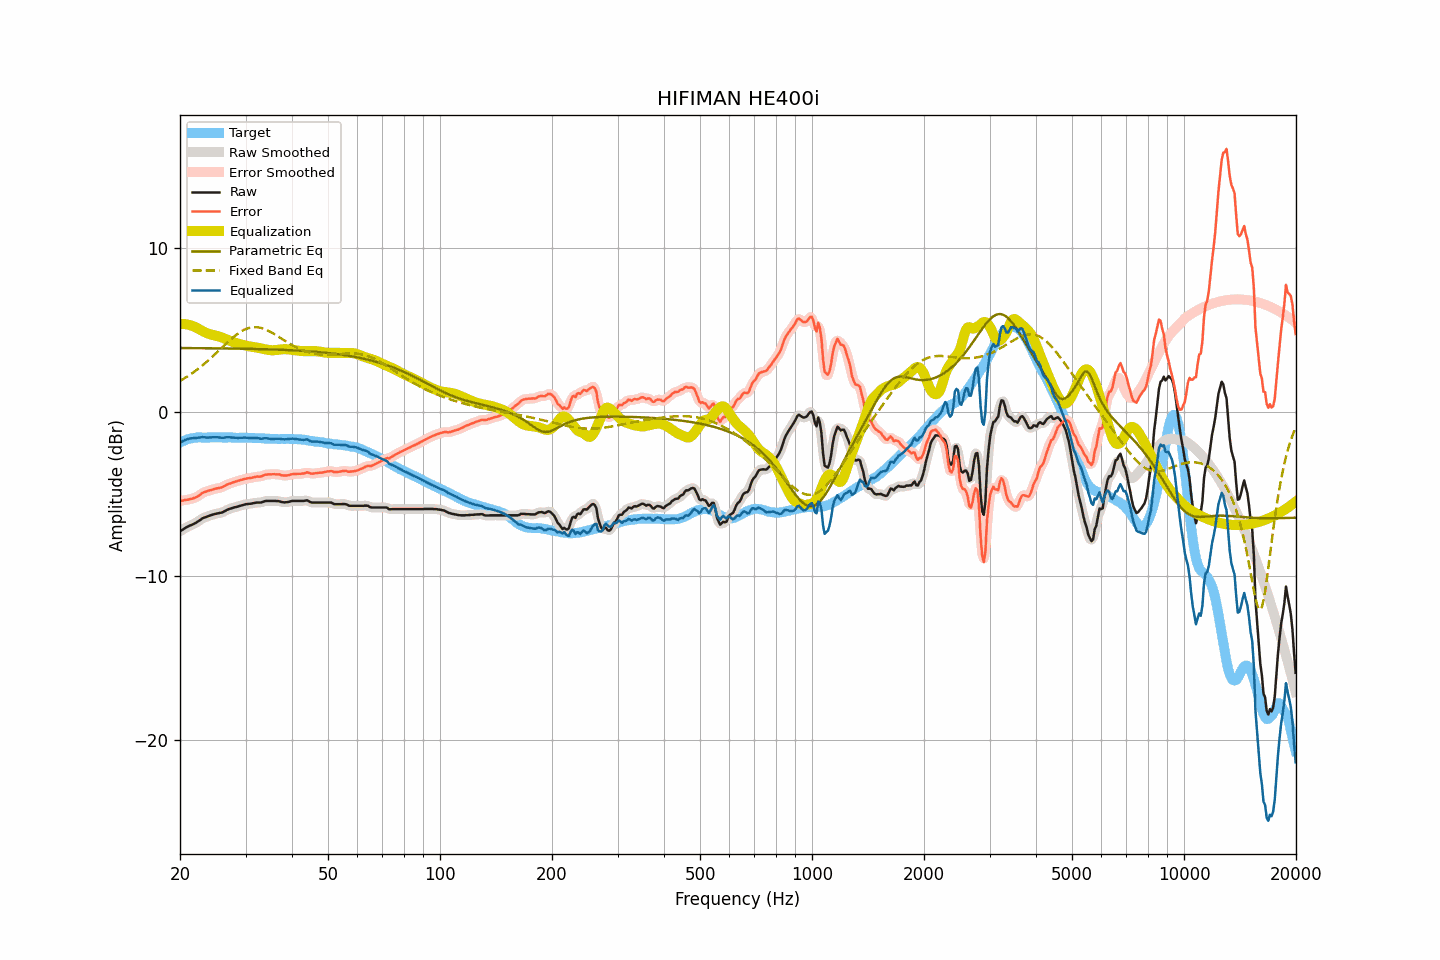

Source data for this figure (header and first rows):
frequency, raw, smoothed, error, error_smoothed, equalization, parametric_eq, fixed_band_eq, equalized_raw, equalized_smoothed, target
20.00, -7.26, -7.26, -5.41, -5.41, 5.39, 3.91, 1.91, -1.87, -1.87, -1.85
20.20, -7.20, -7.20, -5.40, -5.40, 5.39, 3.91, 1.97, -1.81, -1.81, -1.80
20.40, -7.14, -7.14, -5.39, -5.38, 5.39, 3.91, 2.02, -1.75, -1.75, -1.75
20.61, -7.08, -7.08, -5.36, -5.37, 5.38, 3.91, 2.08, -1.71, -1.70, -1.72
20.81, -7.02, -7.02, -5.35, -5.35, 5.36, 3.91, 2.14, -1.66, -1.66, -1.67
21.02, -6.97, -6.97, -5.34, -5.33, 5.34, 3.91, 2.21, -1.63, -1.63, -1.64
21.23, -6.92, -6.92, -5.31, -5.31, 5.32, 3.91, 2.27, -1.60, -1.61, -1.62
21.44, -6.88, -6.88, -5.28, -5.29, 5.29, 3.91, 2.34, -1.59, -1.59, -1.60
21.66, -6.84, -6.84, -5.26, -5.26, 5.25, 3.91, 2.41, -1.59, -1.58, -1.58
21.87, -6.79, -6.79, -5.22, -5.23, 5.22, 3.91, 2.48, -1.58, -1.58, -1.57
22.09, -6.74, -6.74, -5.19, -5.19, 5.17, 3.91, 2.55, -1.57, -1.57, -1.55
22.31, -6.67, -6.67, -5.13, -5.13, 5.12, 3.91, 2.62, -1.55, -1.56, -1.54
22.54, -6.61, -6.61, -5.07, -5.07, 5.06, 3.91, 2.70, -1.55, -1.54, -1.54
22.76, -6.54, -6.54, -5.00, -5.00, 5.01, 3.91, 2.78, -1.53, -1.53, -1.54
22.99, -6.47, -6.48, -4.92, -4.93, 4.95, 3.91, 2.86, -1.52, -1.53, -1.55
23.22, -6.43, -6.43, -4.88, -4.88, 4.90, 3.90, 2.94, -1.53, -1.53, -1.55
23.45, -6.40, -6.39, -4.85, -4.84, 4.85, 3.90, 3.02, -1.55, -1.54, -1.55
23.69, -6.36, -6.36, -4.82, -4.81, 4.81, 3.90, 3.11, -1.55, -1.55, -1.54
23.92, -6.32, -6.32, -4.78, -4.79, 4.78, 3.90, 3.19, -1.54, -1.55, -1.54
24.16, -6.29, -6.29, -4.76, -4.76, 4.75, 3.90, 3.28, -1.54, -1.54, -1.53
24.40, -6.26, -6.26, -4.74, -4.73, 4.72, 3.90, 3.37, -1.54, -1.53, -1.53
24.65, -6.23, -6.23, -4.70, -4.70, 4.70, 3.90, 3.46, -1.53, -1.53, -1.54
24.89, -6.20, -6.20, -4.66, -4.67, 4.68, 3.90, 3.56, -1.52, -1.52, -1.54
25.14, -6.18, -6.18, -4.64, -4.65, 4.65, 3.90, 3.65, -1.53, -1.53, -1.54
25.39, -6.16, -6.16, -4.63, -4.63, 4.62, 3.90, 3.74, -1.54, -1.54, -1.53
25.65, -6.14, -6.14, -4.61, -4.61, 4.59, 3.89, 3.84, -1.55, -1.55, -1.53
25.91, -6.12, -6.12, -4.58, -4.58, 4.56, 3.89, 3.93, -1.56, -1.56, -1.54
26.16, -6.08, -6.08, -4.54, -4.53, 4.52, 3.89, 4.03, -1.56, -1.55, -1.54
26.43, -6.02, -6.03, -4.48, -4.48, 4.48, 3.89, 4.12, -1.54, -1.54, -1.54
26.69, -5.97, -5.97, -4.43, -4.43, 4.44, 3.89, 4.21, -1.53, -1.53, -1.54
26.96, -5.92, -5.93, -4.39, -4.39, 4.40, 3.89, 4.30, -1.52, -1.53, -1.54
27.23, -5.89, -5.89, -4.35, -4.35, 4.36, 3.89, 4.39, -1.53, -1.53, -1.54
27.50, -5.86, -5.86, -4.32, -4.32, 4.32, 3.89, 4.48, -1.54, -1.54, -1.54
27.77, -5.83, -5.83, -4.28, -4.28, 4.28, 3.88, 4.56, -1.55, -1.55, -1.55
28.05, -5.80, -5.80, -4.25, -4.25, 4.25, 3.88, 4.64, -1.55, -1.56, -1.55
28.33, -5.78, -5.78, -4.22, -4.22, 4.22, 3.88, 4.72, -1.56, -1.56, -1.56
28.62, -5.75, -5.75, -4.19, -4.19, 4.19, 3.88, 4.79, -1.57, -1.56, -1.56
28.90, -5.72, -5.72, -4.16, -4.16, 4.16, 3.88, 4.86, -1.56, -1.56, -1.56
29.19, -5.69, -5.69, -4.12, -4.13, 4.13, 3.88, 4.92, -1.56, -1.56, -1.57
29.48, -5.66, -5.66, -4.11, -4.10, 4.11, 3.87, 4.98, -1.56, -1.55, -1.55
29.78, -5.63, -5.63, -4.07, -4.08, 4.08, 3.87, 5.03, -1.55, -1.55, -1.56
30.08, -5.61, -5.61, -4.06, -4.06, 4.06, 3.87, 5.07, -1.55, -1.55, -1.55
30.38, -5.60, -5.60, -4.04, -4.04, 4.04, 3.87, 5.11, -1.56, -1.56, -1.57
30.68, -5.59, -5.59, -4.02, -4.03, 4.02, 3.87, 5.14, -1.57, -1.57, -1.57
30.99, -5.58, -5.58, -4.01, -4.01, 4.00, 3.86, 5.17, -1.58, -1.58, -1.57
31.30, -5.56, -5.56, -3.99, -3.99, 3.99, 3.86, 5.18, -1.57, -1.57, -1.57
31.61, -5.54, -5.54, -3.97, -3.97, 3.97, 3.86, 5.19, -1.57, -1.57, -1.57
31.93, -5.52, -5.52, -3.95, -3.94, 3.96, 3.86, 5.19, -1.56, -1.57, -1.58
32.24, -5.51, -5.52, -3.92, -3.93, 3.94, 3.85, 5.18, -1.57, -1.58, -1.59
32.57, -5.51, -5.51, -3.93, -3.93, 3.92, 3.85, 5.17, -1.59, -1.59, -1.58
32.89, -5.51, -5.50, -3.93, -3.92, 3.90, 3.85, 5.15, -1.61, -1.61, -1.58
33.22, -5.49, -5.48, -3.89, -3.89, 3.87, 3.85, 5.12, -1.62, -1.61, -1.60
33.55, -5.45, -5.45, -3.85, -3.85, 3.85, 3.84, 5.09, -1.60, -1.60, -1.60
33.89, -5.42, -5.43, -3.81, -3.82, 3.84, 3.84, 5.05, -1.59, -1.59, -1.61
34.23, -5.41, -5.41, -3.81, -3.80, 3.82, 3.84, 5.01, -1.59, -1.59, -1.60
34.57, -5.41, -5.41, -3.79, -3.79, 3.80, 3.84, 4.97, -1.61, -1.61, -1.62
34.92, -5.41, -5.41, -3.79, -3.79, 3.79, 3.83, 4.92, -1.62, -1.62, -1.62
35.27, -5.41, -5.41, -3.79, -3.78, 3.78, 3.83, 4.86, -1.63, -1.63, -1.62
35.62, -5.41, -5.41, -3.78, -3.78, 3.78, 3.83, 4.81, -1.63, -1.63, -1.63
35.97, -5.41, -5.41, -3.78, -3.78, 3.78, 3.82, 4.75, -1.63, -1.63, -1.63
... 635 more rows
